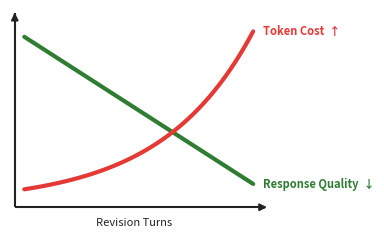

Write the Python code that produced this figure. (Note: this script raises an exception after producing the figure.)
#!/usr/bin/env python3
"""Companion chart for fig1: token cost (exponential up) vs quality (linear down).
Minimal, cartoonish style - no axis numbers, just labels and lines."""

import matplotlib.pyplot as plt
import numpy as np
from pathlib import Path

WHITE = "#FFFFFF"
DARK = "#222222"
GRAY = "#AAAAAA"

COST_COL = "#E53935"
QUAL_COL = "#2E7D32"

# Smooth curves - start slightly off the axes
t = np.linspace(0.04, 1, 100)

# Quality: linear decline
quality = 0.95 - 0.82 * (t - 0.04) / 0.96

# Token cost: exponential rise
t_norm = (t - 0.04) / 0.96
cost = 0.1 + 0.88 * (np.exp(2.5 * t_norm) - 1) / (np.exp(2.5) - 1)

fig, ax = plt.subplots(figsize=(4.0, 2.5), dpi=250)
fig.patch.set_facecolor(WHITE)
ax.set_facecolor(WHITE)

# Draw full clean lines
ax.plot(t, quality, color=QUAL_COL, linewidth=3, solid_capstyle="round", zorder=5)
ax.plot(t, cost, color=COST_COL, linewidth=3, solid_capstyle="round", zorder=5)

# Labels with arrows built into the text
ax.text(1.04, quality[-1], "Response Quality  \u2193", fontsize=8, color=QUAL_COL,
        va="center", ha="left", fontweight="bold")
ax.text(1.04, cost[-1], "Token Cost  \u2191", fontsize=8, color=COST_COL,
        va="center", ha="left", fontweight="bold")

# Minimal axis labels
ax.set_xlim(-0.02, 1.38)
ax.set_ylim(-0.05, 1.1)

# Axes as plain lines meeting at corner, with arrowheads at tips only
ax.plot([0, 1.05], [0, 0], color=DARK, linewidth=1.5, solid_capstyle="butt", zorder=4)
ax.plot([0, 0], [0, 1.08], color=DARK, linewidth=1.5, solid_capstyle="butt", zorder=4)
# Arrowheads at tips
ax.annotate("", xy=(1.07, 0), xytext=(1.02, 0),
            arrowprops=dict(arrowstyle="-|>", color=DARK, linewidth=1.5, mutation_scale=10))
ax.annotate("", xy=(0, 1.1), xytext=(0, 1.05),
            arrowprops=dict(arrowstyle="-|>", color=DARK, linewidth=1.5, mutation_scale=10))


ax.text(0.5, -0.06, "Revision Turns", fontsize=8, color=DARK,
        ha="center", va="top")

# Remove all spines and ticks
ax.set_xticks([])
ax.set_yticks([])
for sp in ax.spines.values():
    sp.set_visible(False)

plt.tight_layout()

out_dir = Path(__file__).resolve().parent
fig.savefig(out_dir / "fig1_chart.pdf", bbox_inches="tight",
            facecolor=WHITE, edgecolor="none")
fig.savefig(out_dir / "fig1_chart.png", bbox_inches="tight",
            facecolor=WHITE, edgecolor="none")
print("Saved fig1_chart.pdf and .png")
plt.close(fig)
